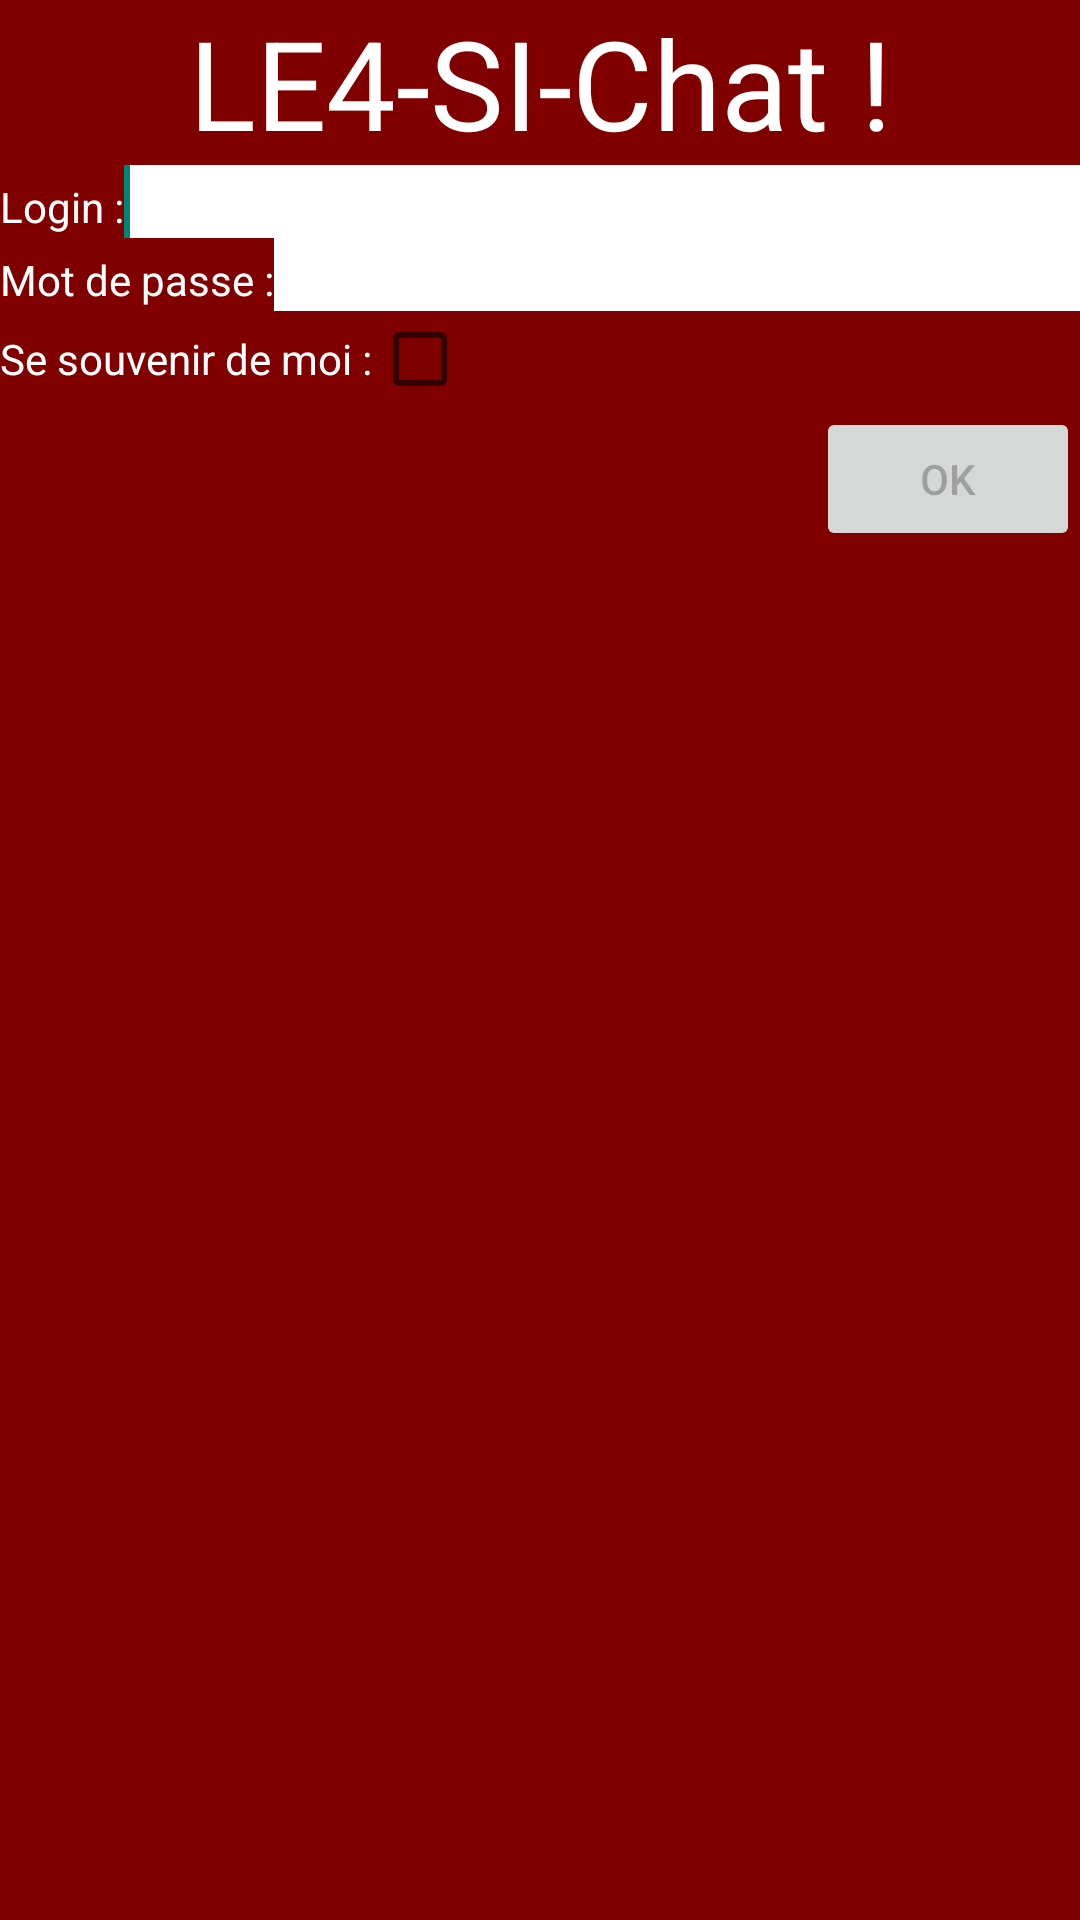

Write the Android layout XML for this screen, with the resource values it uses.
<!-- AndroidManifest.xml: application theme Theme.AppCompat.Light -->
<!-- res/layout/activity_login.xml -->
<LinearLayout xmlns:android="http://schemas.android.com/apk/res/android"
    xmlns:tools="http://schemas.android.com/tools"
    android:id="@+id/LinearLayout1"
    android:layout_width="match_parent"
    android:layout_height="match_parent"
    android:background="@color/orange"
    android:gravity="center_horizontal|right"
    android:orientation="vertical">

    <TextView
        android:id="@+id/login_titre"
        android:layout_width="match_parent"
        android:layout_height="wrap_content"
        android:gravity="center_horizontal"
        android:text="@string/titre"
        android:textColor="@color/blanc"
        android:textSize="20pt" />

    <LinearLayout
        android:layout_width="match_parent"
        android:layout_height="wrap_content" >

        <TextView
            android:id="@+id/login_labelLogin"
            android:layout_width="wrap_content"
            android:layout_height="wrap_content"
            android:text="@string/login"
            android:textColor="@color/blanc" />

        <EditText
            android:id="@+id/login_edtLogin"
            android:layout_width="wrap_content"
            android:layout_height="wrap_content"
            android:layout_weight="1"
            android:background="@color/blanc"
            android:ems="10" >

            <requestFocus />
        </EditText>

    </LinearLayout>

    <LinearLayout
        android:layout_width="match_parent"
        android:layout_height="wrap_content" >

        <TextView
            android:id="@+id/login_labelPasse"
            android:layout_width="wrap_content"
            android:layout_height="wrap_content"
            android:text="@string/passe"
            android:textColor="@color/blanc" />

        <EditText
            android:id="@+id/login_edtPasse"
            android:layout_width="wrap_content"
            android:layout_height="wrap_content"
            android:layout_weight="1"
            android:background="@color/blanc"
            android:ems="10"
            android:inputType="textPassword" />

    </LinearLayout>

    <LinearLayout
        android:layout_width="match_parent"
        android:layout_height="wrap_content" >

        <TextView
            android:id="@+id/login_labelRemember"
            android:layout_width="wrap_content"
            android:layout_height="wrap_content"
            android:text="@string/remember"
            android:textColor="@color/blanc" />

        <CheckBox
            android:id="@+id/login_cbRemember"
            android:layout_width="wrap_content"
            android:layout_height="wrap_content"
            />

    </LinearLayout>

    <Button
        android:id="@+id/login_btnOK"
        android:layout_width="wrap_content"
        android:layout_height="wrap_content"
        android:enabled="false"
        android:text="@string/ok" />

    <TextView
        android:id="@+id/login_progressText"
        android:layout_width="match_parent"
        android:layout_height="wrap_content"
        android:text="" />

    <ProgressBar
        android:id="@+id/login_progressBar"
        style="?android:attr/progressBarStyleHorizontal"
        android:layout_width="match_parent"
        android:layout_height="wrap_content"
        android:visibility="invisible" />

</LinearLayout>
<!-- resources referenced by this layout -->
<resources>
  <color name="blanc">#ffffff</color>
  <color name="orange">#800000</color>
  <string name="login">Login : </string>
  <string name="ok">OK</string>
  <string name="passe">Mot de passe : </string>
  <string name="remember">Se souvenir de moi : </string>
  <string name="titre">LE4-SI-Chat !</string>
</resources>
